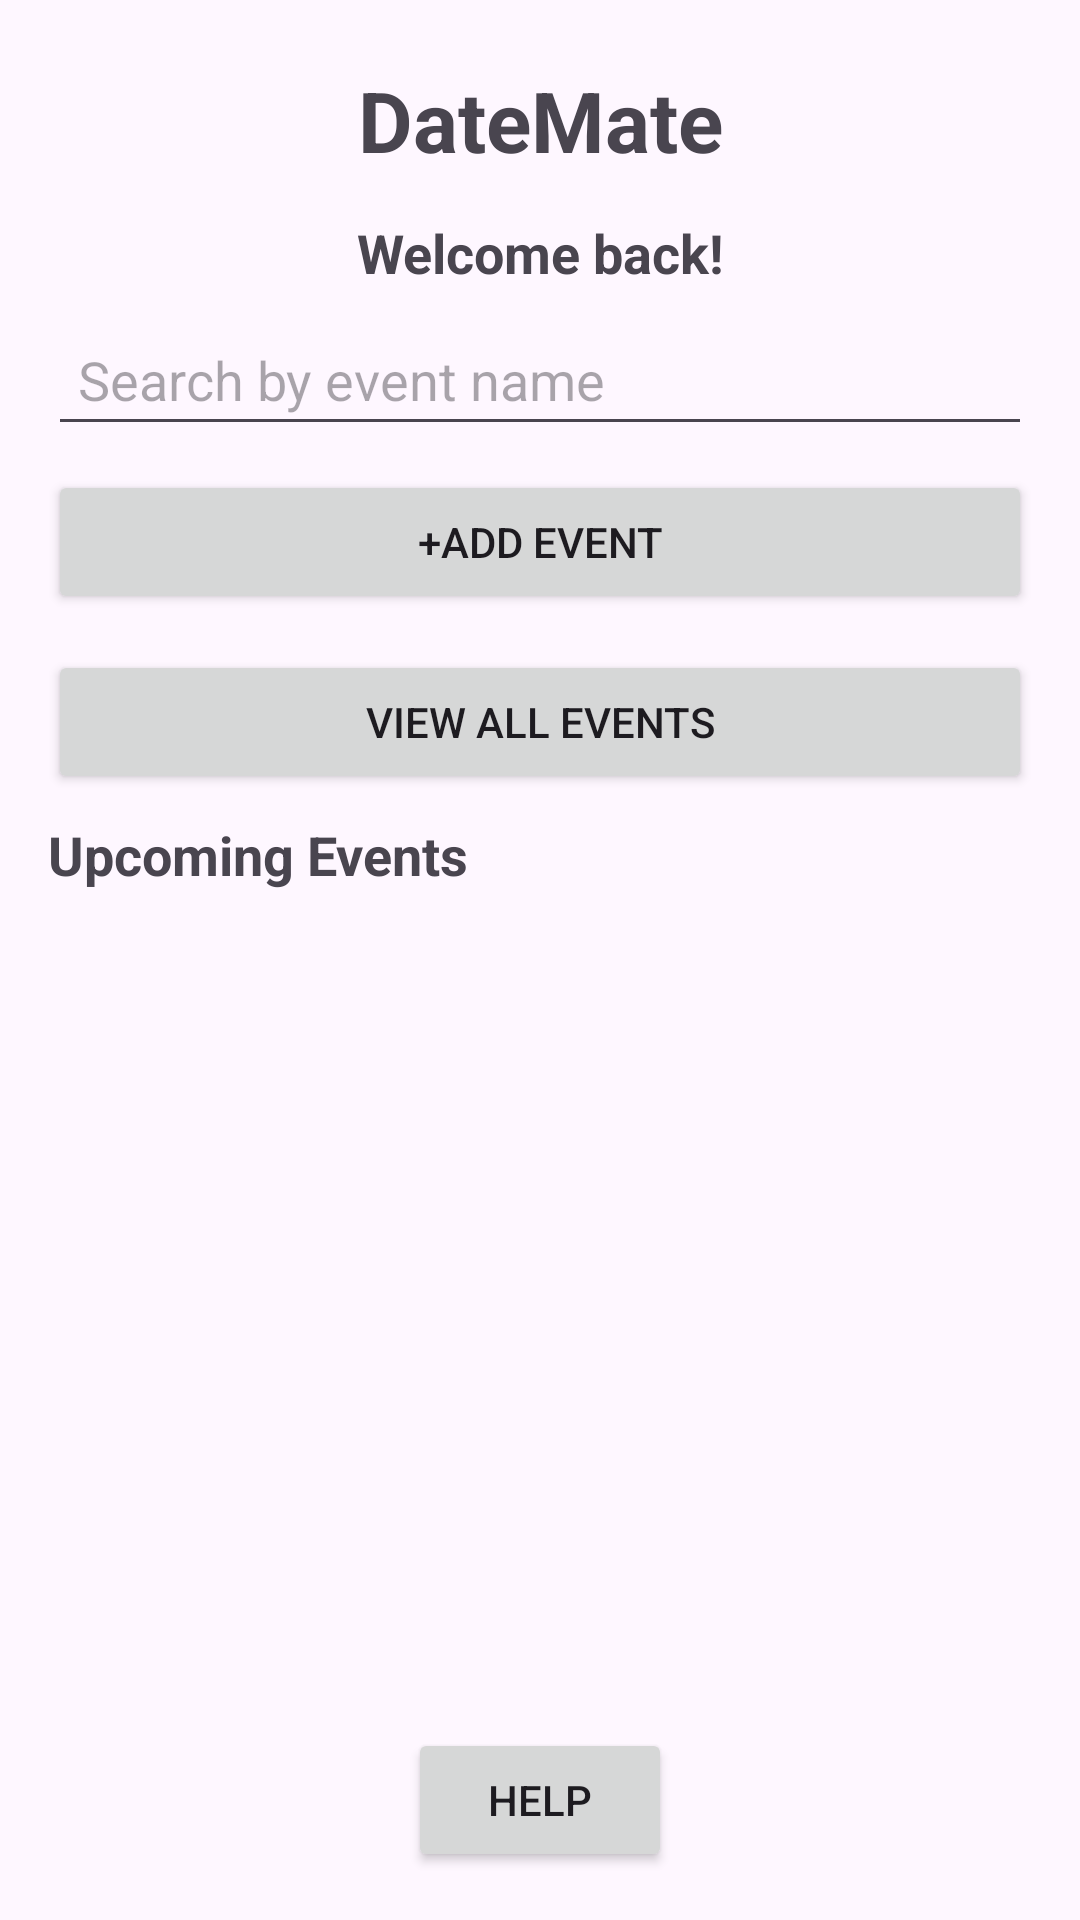

Write the Android layout XML for this screen, with the resource values it uses.
<!-- AndroidManifest.xml: application theme Theme.EventTrackingAppNishaBrown -->
<!-- res/layout/activity_home.xml -->
<?xml version="1.0" encoding="utf-8"?>
<androidx.constraintlayout.widget.ConstraintLayout xmlns:android="http://schemas.android.com/apk/res/android"
    xmlns:app="http://schemas.android.com/apk/res-auto"
    android:id="@+id/homeContent"
    android:layout_width="match_parent"
    android:layout_height="match_parent"
    android:padding="16dp">

    
    <LinearLayout
        android:id="@+id/layoutHeader"
        android:layout_width="0dp"
        android:layout_height="48dp"
        android:gravity="center_vertical"
        android:orientation="horizontal"
        app:layout_constraintEnd_toEndOf="parent"
        app:layout_constraintStart_toStartOf="parent"
        app:layout_constraintTop_toTopOf="parent">

        
        <ImageButton
            android:id="@+id/buttonMenu"
            android:layout_width="48dp"
            android:layout_height="48dp"
            android:background="?attr/selectableItemBackgroundBorderless"
            android:contentDescription="Open navigation menu"
            android:padding="12dp"
            android:src="@drawable/ic_menu" />

        
        <TextView
            android:id="@+id/textAppName"
            android:layout_width="0dp"
            android:layout_height="wrap_content"
            android:layout_weight="1"
            android:gravity="center"
            android:text="DateMate"
            android:textSize="28sp"
            android:textStyle="bold" />

        
        <Space
            android:layout_width="48dp"
            android:layout_height="48dp" />

    </LinearLayout>

    
    <TextView
        android:id="@+id/textWelcome"
        android:layout_width="0dp"
        android:layout_height="wrap_content"
        android:layout_marginTop="8dp"
        android:gravity="center"
        android:text="Welcome back!"
        android:textSize="18sp"
        android:textStyle="bold"
        app:layout_constraintEnd_toEndOf="parent"
        app:layout_constraintStart_toStartOf="parent"
        app:layout_constraintTop_toBottomOf="@id/layoutHeader" />

    
    <EditText
        android:id="@+id/editSearchEvents"
        android:layout_width="0dp"
        android:layout_height="wrap_content"
        android:layout_marginTop="8dp"
        android:hint="Search by event name"
        android:inputType="text"
        android:padding="10dp"
        app:layout_constraintEnd_toEndOf="parent"
        app:layout_constraintStart_toStartOf="parent"
        app:layout_constraintTop_toBottomOf="@id/textWelcome" />

    
    <Button
        android:id="@+id/buttonAddEvent"
        android:layout_width="0dp"
        android:layout_height="wrap_content"
        android:layout_marginTop="8dp"
        android:text="+Add Event"
        app:layout_constraintEnd_toEndOf="parent"
        app:layout_constraintStart_toStartOf="parent"
        app:layout_constraintTop_toBottomOf="@id/editSearchEvents" />

    <Button
        android:id="@+id/buttonViewAllEvents"
        android:layout_width="0dp"
        android:layout_height="wrap_content"
        android:layout_marginTop="12dp"
        android:text="View All Events"
        app:layout_constraintEnd_toEndOf="parent"
        app:layout_constraintStart_toStartOf="parent"
        app:layout_constraintTop_toBottomOf="@id/buttonAddEvent" />

    
    <TextView
        android:id="@+id/textUpcomingEvents"
        android:layout_width="0dp"
        android:layout_height="wrap_content"
        android:layout_marginTop="8dp"
        android:text="Upcoming Events"
        android:textSize="18sp"
        android:textStyle="bold"
        app:layout_constraintEnd_toEndOf="parent"
        app:layout_constraintStart_toStartOf="parent"
        app:layout_constraintTop_toBottomOf="@id/buttonViewAllEvents" />

    
    <ScrollView
        android:id="@+id/scrollEventList"
        android:layout_width="0dp"
        android:layout_height="0dp"
        android:layout_marginTop="8dp"
        android:fillViewport="true"
        android:scrollbars="vertical"
        app:layout_constraintTop_toBottomOf="@id/textUpcomingEvents"
        app:layout_constraintBottom_toTopOf="@id/buttonHelp"
        app:layout_constraintStart_toStartOf="parent"
        app:layout_constraintEnd_toEndOf="parent">

        
        <GridLayout
            android:id="@+id/gridUpcomingEvents"
            android:layout_width="match_parent"
            android:layout_height="wrap_content"
            android:columnCount="2"
            android:useDefaultMargins="false">

        </GridLayout>

    </ScrollView>

    
    <Button
        android:id="@+id/buttonHelp"
        android:layout_width="wrap_content"
        android:layout_height="wrap_content"
        android:layout_marginTop="8dp"
        android:contentDescription="Open help"
        android:text="Help"
        app:layout_constraintBottom_toBottomOf="parent"
        app:layout_constraintEnd_toEndOf="parent"
        app:layout_constraintStart_toStartOf="parent"
        app:layout_constraintTop_toBottomOf="@id/scrollEventList" />

</androidx.constraintlayout.widget.ConstraintLayout>
<!-- resources referenced by this layout -->
<resources>
  <style name="Theme.EventTrackingAppNishaBrown" parent="Base.Theme.EventTrackingAppNishaBrown" />
  <style name="Base.Theme.EventTrackingAppNishaBrown" parent="Theme.Material3.DayNight.NoActionBar">
          
          
      </style>
</resources>
